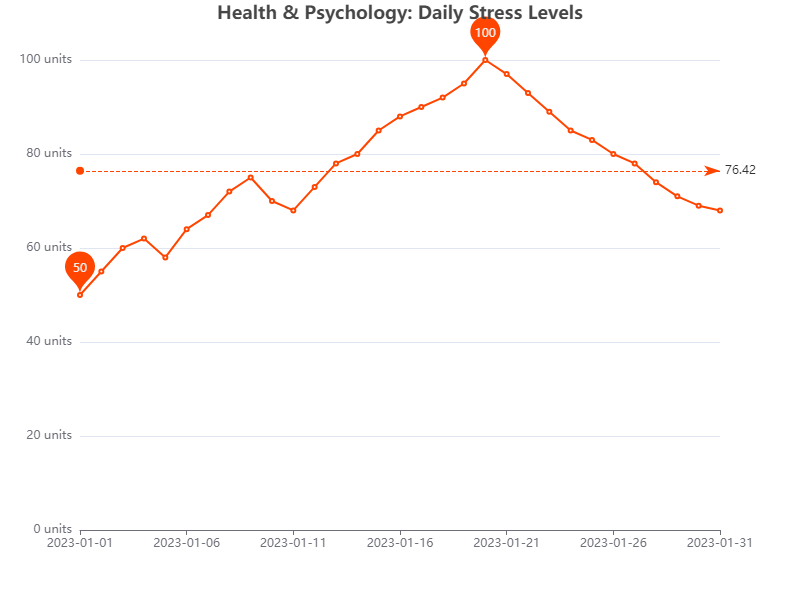

The table this chart was drawn from, first rows:
Date, Value
2023-01-01, 50
2023-01-02, 55
2023-01-03, 60
2023-01-04, 62
2023-01-05, 58
2023-01-06, 64
2023-01-07, 67
2023-01-08, 72
2023-01-09, 75
2023-01-10, 70
2023-01-11, 68
2023-01-12, 73
2023-01-13, 78
2023-01-14, 80
2023-01-15, 85
2023-01-16, 88
2023-01-17, 90
2023-01-18, 92
2023-01-19, 95
2023-01-20, 100
2023-01-21, 97
2023-01-22, 93
2023-01-23, 89
2023-01-24, 85
2023-01-25, 83
2023-01-26, 80
2023-01-27, 78
2023-01-28, 74
2023-01-29, 71
2023-01-30, 69
2023-01-31, 68
